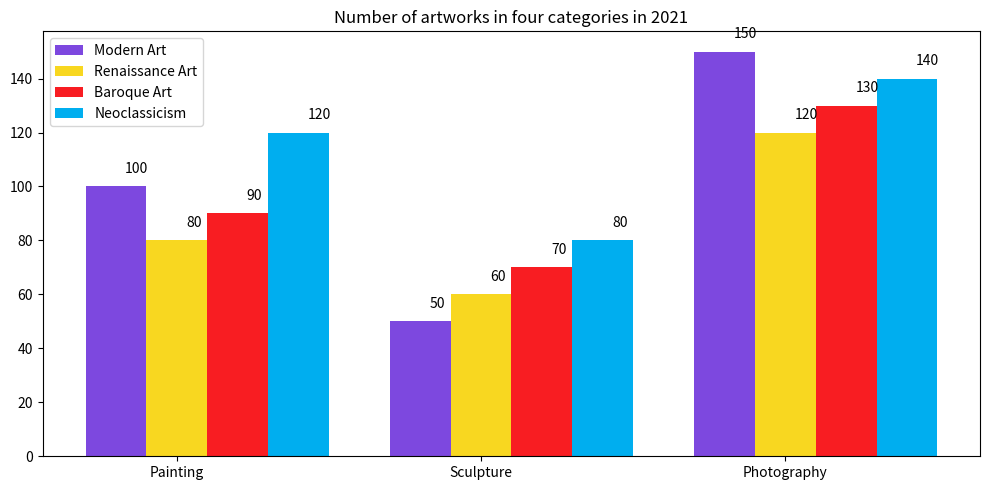

The matplotlib source for this figure: (Note: this script raises an exception after producing the figure.)

import matplotlib.pyplot as plt
import numpy as np

fig = plt.figure(figsize=(10, 5)) 
ax = fig.add_subplot(111)

labels = ['Painting','Sculpture','Photography']
Modern_Art = [100, 50, 150]
Renaissance_Art = [80, 60, 120]
Baroque_Art = [90, 70, 130]
Neoclassicism = [120, 80, 140]

x = np.arange(len(labels))
width = 0.2

ax.bar(x - width, Modern_Art, width=width, color='#7D48DF', label='Modern Art')
ax.bar(x, Renaissance_Art, width=width, color='#F8D720', label='Renaissance Art')
ax.bar(x + width, Baroque_Art, width=width, color='#F81D22', label='Baroque Art')
ax.bar(x + (2 * width), Neoclassicism, width=width, color='#00AEEF', label='Neoclassicism')

ax.set_xticks(x)
ax.set_xticklabels(labels)
ax.legend()
ax.set_title('Number of artworks in four categories in 2021')

for i, val in enumerate(Modern_Art):
    ax.annotate(val, xy=(x[i]-width+0.03, val+5))
for i, val in enumerate(Renaissance_Art):
    ax.annotate(val, xy=(x[i]+0.03, val+5))
for i, val in enumerate(Baroque_Art):
    ax.annotate(val, xy=(x[i]+width+0.03, val+5))
for i, val in enumerate(Neoclassicism):
    ax.annotate(val, xy=(x[i]+(2*width)+0.03, val+5))

plt.tight_layout()
plt.savefig('Bar Chart/png/585.png')
plt.clf()
